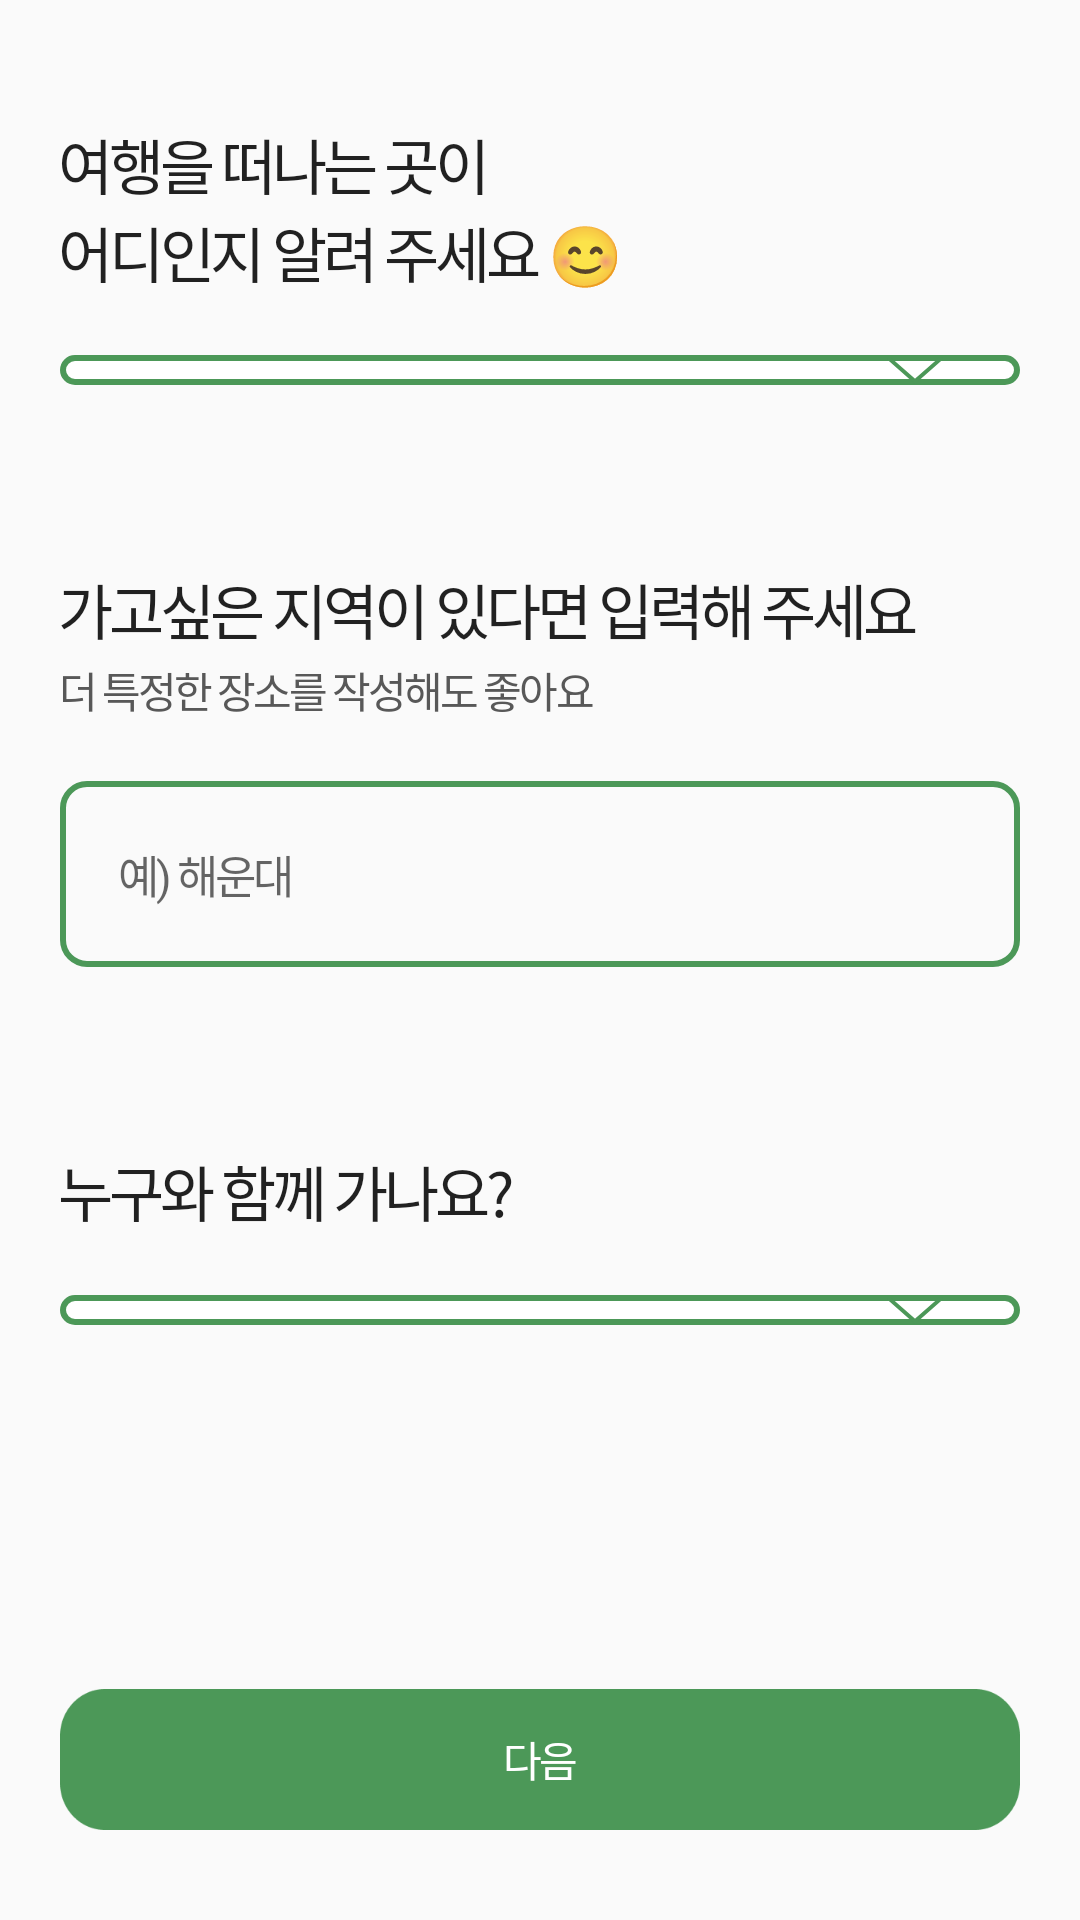

Android layout source for this screen:
<!-- AndroidManifest.xml: application theme Theme.Gotcha -->
<!-- res/layout/fragment_place.xml -->
<?xml version="1.0" encoding="utf-8"?>
<androidx.constraintlayout.widget.ConstraintLayout xmlns:android="http://schemas.android.com/apk/res/android"
    xmlns:app="http://schemas.android.com/apk/res-auto"
    xmlns:tools="http://schemas.android.com/tools"
    android:layout_width="match_parent"
    android:layout_height="match_parent"
    tools:context=".src.place.PlaceFragment">

    <TextView
        android:id="@+id/place_title_today_tv"
        style="@style/semiBold"
        android:layout_width="wrap_content"
        android:layout_height="wrap_content"
        android:layout_marginStart="20dp"
        android:layout_marginTop="40dp"
        android:text="@string/place_title_1"
        android:textSize="20sp"
        app:layout_constraintStart_toStartOf="parent"
        app:layout_constraintTop_toTopOf="parent" />

    <TextView
        android:id="@+id/place_title_tv"
        style="@style/semiBold"
        android:layout_width="wrap_content"
        android:layout_height="wrap_content"
        android:text="@string/place_title_2"
        android:textSize="20sp"
        app:layout_constraintStart_toStartOf="@+id/place_title_today_tv"
        app:layout_constraintTop_toBottomOf="@+id/place_title_today_tv" />

    <Spinner
        android:id="@+id/place_category_spinner"
        android:layout_width="match_parent"
        android:layout_height="wrap_content"
        android:layout_margin="20dp"
        android:background="@drawable/spinner_dropdown"
        android:popupBackground="@drawable/spinner_dropdown_pop"
        android:spinnerMode="dropdown"
        app:layout_constraintEnd_toEndOf="parent"
        app:layout_constraintStart_toStartOf="parent"
        app:layout_constraintTop_toBottomOf="@+id/place_title_tv"
        tools:listitem="@layout/item_category_selected" />

    <TextView
        android:id="@+id/place_time_title_tv"
        style="@style/semiBold"
        android:layout_width="wrap_content"
        android:layout_height="wrap_content"
        android:layout_marginTop="60dp"
        android:text="@string/place_title_3"
        android:textSize="20sp"
        app:layout_constraintStart_toStartOf="@+id/place_title_today_tv"
        app:layout_constraintTop_toBottomOf="@+id/place_category_spinner" />

    <EditText
        android:id="@+id/place_detail_et"
        style="@style/regular"
        android:layout_width="match_parent"
        android:layout_height="wrap_content"
        android:layout_margin="20dp"
        android:background="@drawable/stroke_round_8_green"
        android:hint="@string/place_example"
        android:padding="20dp"
        android:textSize="15sp"
        app:layout_constraintEnd_toEndOf="parent"
        app:layout_constraintStart_toStartOf="parent"
        app:layout_constraintTop_toBottomOf="@+id/textView"
        tools:listitem="@layout/item_category" />

    <TextView
        android:id="@+id/place_with_title"
        style="@style/semiBold"
        android:layout_width="wrap_content"
        android:layout_height="wrap_content"
        android:layout_marginTop="60dp"
        android:text="@string/place_with_title"
        android:textSize="20sp"
        app:layout_constraintStart_toStartOf="@+id/place_title_today_tv"
        app:layout_constraintTop_toBottomOf="@+id/place_detail_et" />

    <Spinner
        android:id="@+id/place_with_spinner"
        android:layout_width="match_parent"
        android:layout_height="wrap_content"
        android:layout_margin="20dp"
        android:background="@drawable/spinner_dropdown"
        android:popupBackground="@drawable/spinner_dropdown_pop"
        android:spinnerMode="dropdown"
        app:layout_constraintEnd_toEndOf="parent"
        app:layout_constraintStart_toStartOf="parent"
        app:layout_constraintTop_toBottomOf="@+id/place_with_title"
        tools:listitem="@layout/item_category_selected" />


    <Button
        android:id="@+id/place_next_btn"
        style="@style/regular"
        android:layout_width="match_parent"
        android:layout_height="47dp"
        android:layout_marginHorizontal="20dp"
        android:layout_marginBottom="30dp"
        android:background="@drawable/login_button"
        android:text="@string/next"
        android:textColor="@color/white"
        app:layout_constraintBottom_toBottomOf="parent"
        app:layout_constraintEnd_toEndOf="parent"
        app:layout_constraintStart_toStartOf="parent" />

    <TextView
        android:id="@+id/textView"
        style="@style/regular"
        android:layout_width="wrap_content"
        android:layout_height="wrap_content"
        android:layout_marginTop="2dp"
        android:text="@string/place_title_5"
        android:textColor="@color/dark_grey"
        app:layout_constraintStart_toStartOf="@+id/place_time_title_tv"
        app:layout_constraintTop_toBottomOf="@+id/place_time_title_tv" />


</androidx.constraintlayout.widget.ConstraintLayout>
<!-- res/layout/item_category_selected.xml (included above) -->
<?xml version="1.0" encoding="utf-8"?>
<LinearLayout xmlns:android="http://schemas.android.com/apk/res/android"
    xmlns:tools="http://schemas.android.com/tools"
    android:layout_width="match_parent"
    android:layout_height="wrap_content"
    tools:ignore="MissingDefaultResource">

    <TextView
        android:id="@+id/food_category_item_tv"
        style="@style/bold"
        android:layout_width="wrap_content"
        android:layout_height="wrap_content"
        tools:text="한식"
        android:textSize="15sp"
        android:layout_margin="20dp"/>
</LinearLayout>
<!-- res/layout/item_category.xml (included above) -->
<?xml version="1.0" encoding="utf-8"?>
<LinearLayout xmlns:android="http://schemas.android.com/apk/res/android"
    xmlns:tools="http://schemas.android.com/tools"
    android:layout_width="match_parent"
    android:layout_height="wrap_content"
    tools:ignore="MissingDefaultResource">

    <TextView
        android:id="@+id/food_category_item_tv"
        style="@style/regular"
        android:layout_width="wrap_content"
        android:layout_height="wrap_content"
        tools:text="한식"
        android:textSize="15sp"
        android:layout_margin="20dp"/>
</LinearLayout>
<!-- resources referenced by this layout -->
<resources>
  <color name="dark_grey">#585858</color>
  <color name="white">#FFFFFFFF</color>
  <!-- drawable login_button: png bitmap (drawable, 3302 bytes) -->
  <!-- drawable spinner_dropdown (drawable) -->
  <?xml version="1.0" encoding="utf-8"?>
  <layer-list xmlns:android="http://schemas.android.com/apk/res/android">
      <item>
          <shape android:shape="rectangle">
              <corners android:radius="8dp" />
              <solid android:color="@color/white" />
              <stroke
                  android:width="2dp"
                  android:color="@color/narandee_green" />
          </shape>
      </item>
      <item
          android:width="20dp"
          android:height="10dp"
          android:drawable="@drawable/icon_dropdown"
          android:gravity="center_vertical|end"
          android:right="25dp">
  
      </item>
  </layer-list>
  <!-- drawable spinner_dropdown_pop (drawable) -->
  <?xml version="1.0" encoding="utf-8"?>
  <layer-list xmlns:android="http://schemas.android.com/apk/res/android">
      <item>
          <inset
              android:insetBottom="150dp">
              <shape android:shape="rectangle">
                  <corners android:radius="8dp" />
                  <solid android:color="@color/white" />
                  <stroke
                      android:width="2dp"
                      android:color="@color/narandee_green" />
              </shape>
          </inset>
      </item>
  </layer-list>
  <!-- drawable stroke_round_8_green (drawable) -->
  <?xml version="1.0" encoding="utf-8"?>
  <shape xmlns:android="http://schemas.android.com/apk/res/android">
      <stroke android:color="@color/narandee_green" android:width="2dp"/>
      <corners android:radius="8dp"/>
  </shape>
  <string name="next">다음</string>
  <string name="place_example">예) 해운대</string>
  <string name="place_title_1">여행을 떠나는 곳이</string>
  <string name="place_title_2">어디인지 알려 주세요 😊</string>
  <string name="place_title_3">가고싶은 지역이 있다면 입력해 주세요</string>
  <string name="place_title_5">더 특정한 장소를 작성해도 좋아요</string>
  <string name="place_with_title">누구와 함께 가나요?</string>
  <style name="bold" parent="TextAppearance.AppCompat">
          <item name="android:fontFamily">@font/pretendard_b</item>
          <item name="android:letterSpacing">-0.07</item>
      </style>
  <style name="regular" parent="TextAppearance.AppCompat">
          <item name="fontFamily">@font/pretendard_r</item>
          <item name="android:letterSpacing">-0.07</item>
      </style>
  <style name="semiBold" parent="TextAppearance.AppCompat">
          <item name="fontFamily">@font/pretendard_sb</item>
          <item name="android:letterSpacing">-0.07</item>
      </style>
  <style name="Theme.Gotcha" parent="Base.Theme.Gotcha" />
  <color name="narandee_green">#FF4C9858</color>
  <!-- drawable icon_dropdown (drawable) -->
  <vector xmlns:android="http://schemas.android.com/apk/res/android"
      android:width="14dp"
      android:height="8dp"
      android:viewportWidth="14"
      android:viewportHeight="8">
    <path
        android:strokeWidth="1"
        android:pathData="M13,1L7,7L1,1"
        android:fillColor="#00000000"
        android:strokeColor="#4C9858"
        android:strokeLineCap="round"/>
  </vector>
  <style name="Base.Theme.Gotcha" parent="Theme.AppCompat.DayNight.NoActionBar">
          
          
          
      </style>
</resources>
